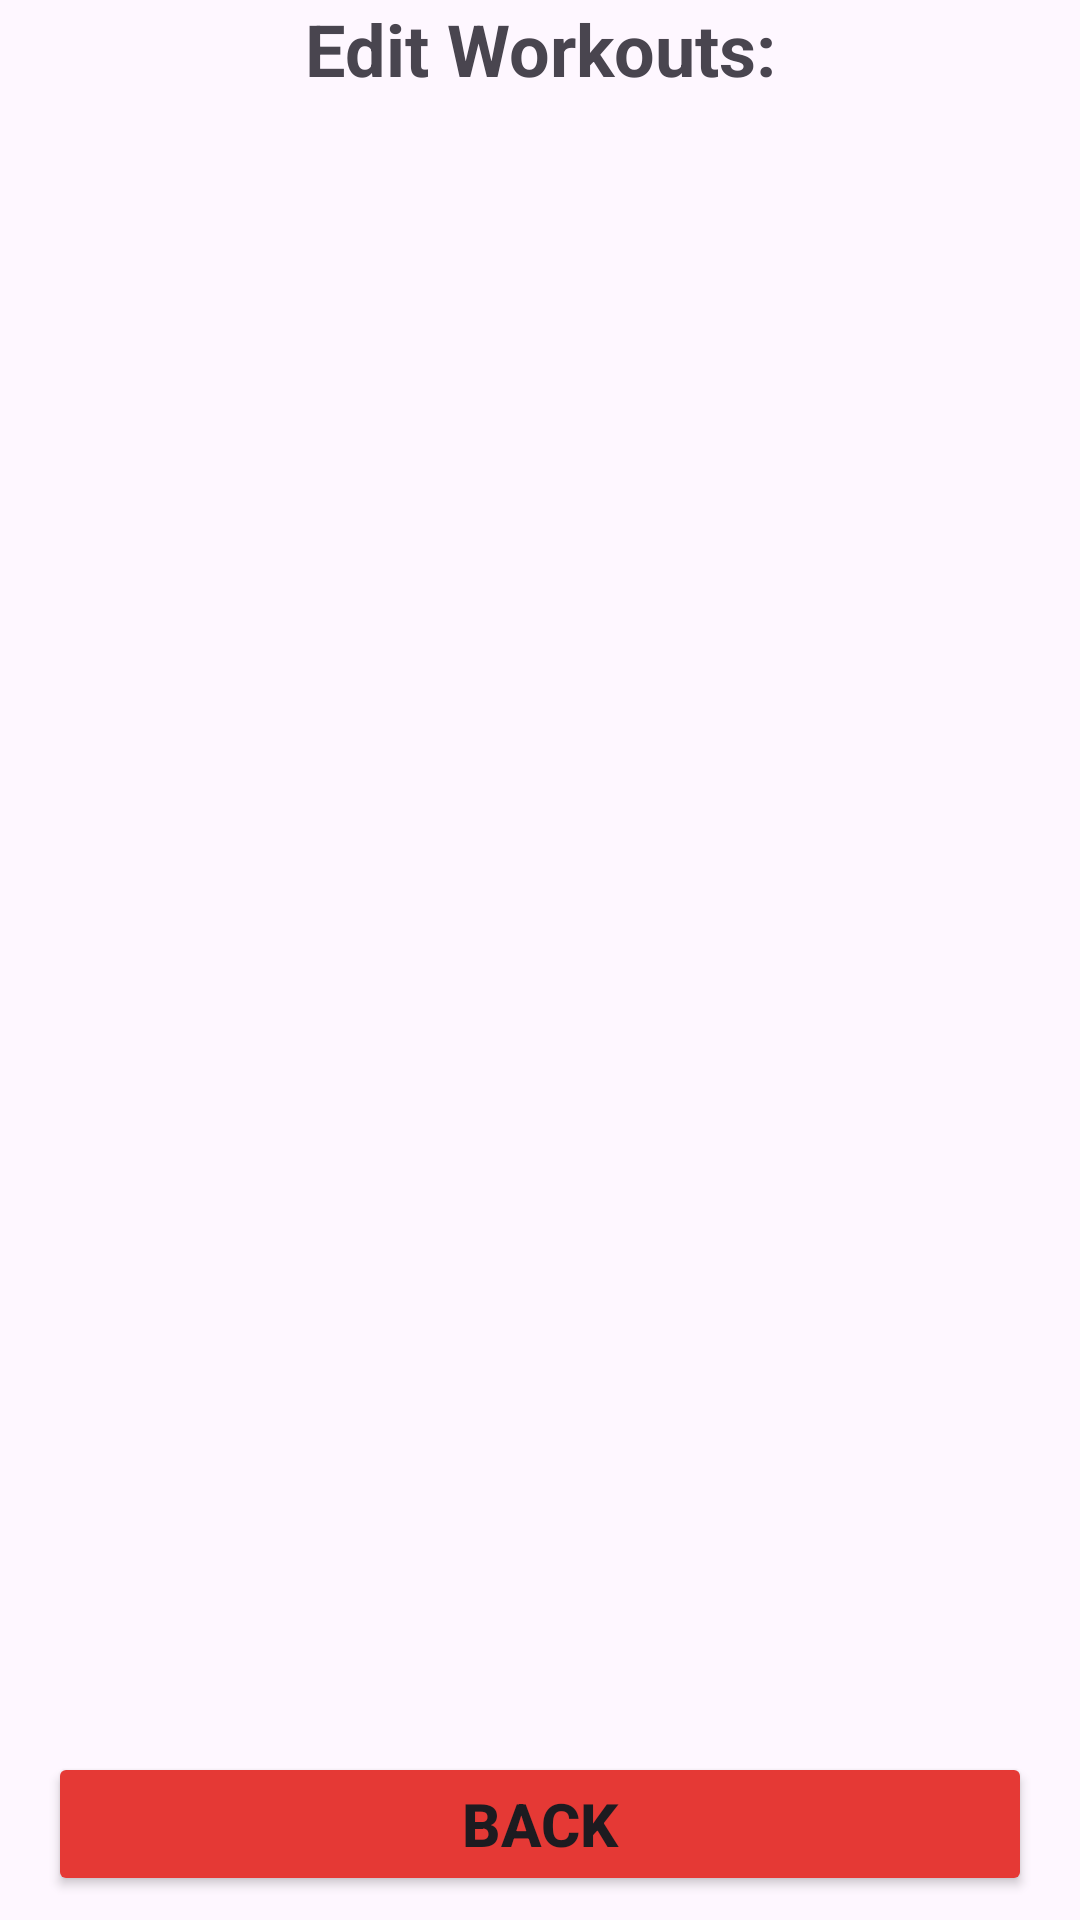

Reconstruct the res/layout file that produces this screen, plus the resources it refers to.
<!-- AndroidManifest.xml: application theme Theme.GymWorkoutTracker -->
<!-- res/layout/activity_edit_workouts_screen.xml -->
<?xml version="1.0" encoding="utf-8"?>
<androidx.constraintlayout.widget.ConstraintLayout xmlns:android="http://schemas.android.com/apk/res/android"
    xmlns:app="http://schemas.android.com/apk/res-auto"
    xmlns:tools="http://schemas.android.com/tools"
    android:id="@+id/main"
    android:layout_width="match_parent"
    android:layout_height="match_parent"
    tools:context=".EditScreens.EditWorkoutsScreen">

    <TextView
        android:id="@+id/tvEditWorkouts"
        android:layout_width="0dp"
        android:layout_height="wrap_content"
        android:text="Edit Workouts:"
        android:textAlignment="center"
        android:textSize="24sp"
        android:textStyle="bold"
        app:layout_constraintEnd_toEndOf="parent"
        app:layout_constraintStart_toStartOf="parent"
        app:layout_constraintTop_toTopOf="parent" />

    <androidx.recyclerview.widget.RecyclerView
        android:id="@+id/rvEditWorkoutsHolder"
        android:layout_width="409dp"
        android:layout_height="641dp"
        android:layout_marginTop="1dp"
        android:layout_marginBottom="1dp"
        app:layout_constraintBottom_toTopOf="@+id/btEditCancelButton"
        app:layout_constraintEnd_toEndOf="parent"
        app:layout_constraintStart_toStartOf="parent"
        app:layout_constraintTop_toBottomOf="@+id/tvEditWorkouts" />

    <Button
        android:id="@+id/btEditCancelButton"
        android:layout_width="0dp"
        android:layout_height="wrap_content"
        android:layout_marginStart="16dp"
        android:layout_marginEnd="16dp"
        android:layout_marginBottom="8dp"
        android:backgroundTint="#E53935"
        android:text="BACK"
        android:textSize="20sp"
        android:textStyle="bold"
        app:cornerRadius="7.5dp"
        app:layout_constraintBottom_toBottomOf="parent"
        app:layout_constraintEnd_toEndOf="parent"
        app:layout_constraintStart_toStartOf="parent" />
</androidx.constraintlayout.widget.ConstraintLayout>
<!-- resources referenced by this layout -->
<resources>
  <style name="Theme.GymWorkoutTracker" parent="Base.Theme.GymWorkoutTracker" />
  <style name="Base.Theme.GymWorkoutTracker" parent="Theme.Material3.DayNight.NoActionBar">
          
          
      </style>
</resources>
